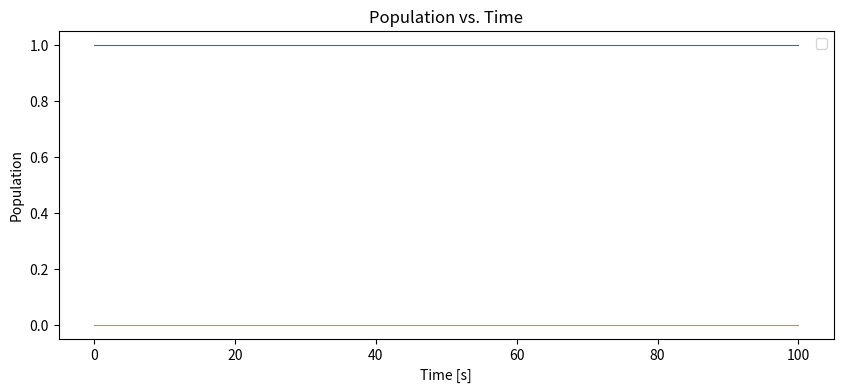

Write the Python code that produced this figure.
import numpy as np
from scipy.integrate import solve_ivp
import scipy.constants as const
import matplotlib.pyplot as plt

hbar = const.hbar 

# ---------------------------------- #
# The Dependent Schrodinger Equation #
# ---------------------------------- #

# the states that does oscilations are Cg(t) and Ce(t)

# ---------------------------------- #
# Define the ODEs 
# ---------------------------------- #

def schrodinger_rabi(t, state, delta, OmegaR0):
    Cg, Ce = state

    # can write this as matrix?????
    dCg_dt= 1j * hbar/2 *((-delta * Cg) + (OmegaR0 * Ce))
    dCe_dt= 1j * hbar/2 *((delta * Ce) + (OmegaR0.conjugate() * Cg))

    return [dCg_dt, dCe_dt]

# ---------------------------------- #
# Parameters and initial states
# ---------------------------------- #
#OmegaR0 = [5.0, 10.0]
OmegaR0 = [5.0]

#delta = [0.0, 5.0, 10.0]
delta = np.linspace(-5*OmegaR0[0], 5*OmegaR0[0], 2) # maybe to go over all omega R0? if not 5 dots

#OmegaR = np.sqrt(OmegaR0[0]**2 + delta[0]**2)

initial_state = [1.0 + 0.0j, 0.0 + 0.0j]  # Initial state: Cg(0) = 1, Ce(0) = 0

t_span = (0, 100)

# ---------------------------------- #
# solutions 
# ---------------------------------- #
solutions = []
for i in range(len(delta)):
    for k in range(len(OmegaR0)):
        sol_ik = solve_ivp(schrodinger_rabi, t_span, initial_state, args=(delta[i], OmegaR0[k]), dense_output=True)
        solutions.append(sol_ik)
        t_ik = sol_ik.t
        Cg_t_ik = sol_ik.y[0]
        Ce_t_ik = sol_ik.y[1]
        norm_ik = np.sqrt(np.abs(Cg_t_ik)**2 + np.abs(Ce_t_ik)**2)
        comp = np.all(norm_ik == norm_ik[0])

        print("----------------------------")
        print("Solution ", i, k, " with delta: ", delta[i], " OmegaR0: ", OmegaR0[k])
        print("Cg(t): ", Cg_t_ik)
        print("Ce(t): ", Ce_t_ik)
        print("Normalization check (should be close to 1): ", np.average(norm_ik), ". Are all the values equal? ", comp)
        print()

        plt.figure(figsize = (10,4))
        plt.plot(t_ik, Cg_t_ik, linewidth=0.8)
        plt.plot(t_ik, Ce_t_ik, linewidth=0.8)
        plt.title('Population vs. Time')
        plt.xlabel('Time [s]')
        plt.ylabel('Population')
        plt.legend()
        plt.show()

# Plot???????????


# ---------------------------------- #
# Plot
# ---------------------------------- #
